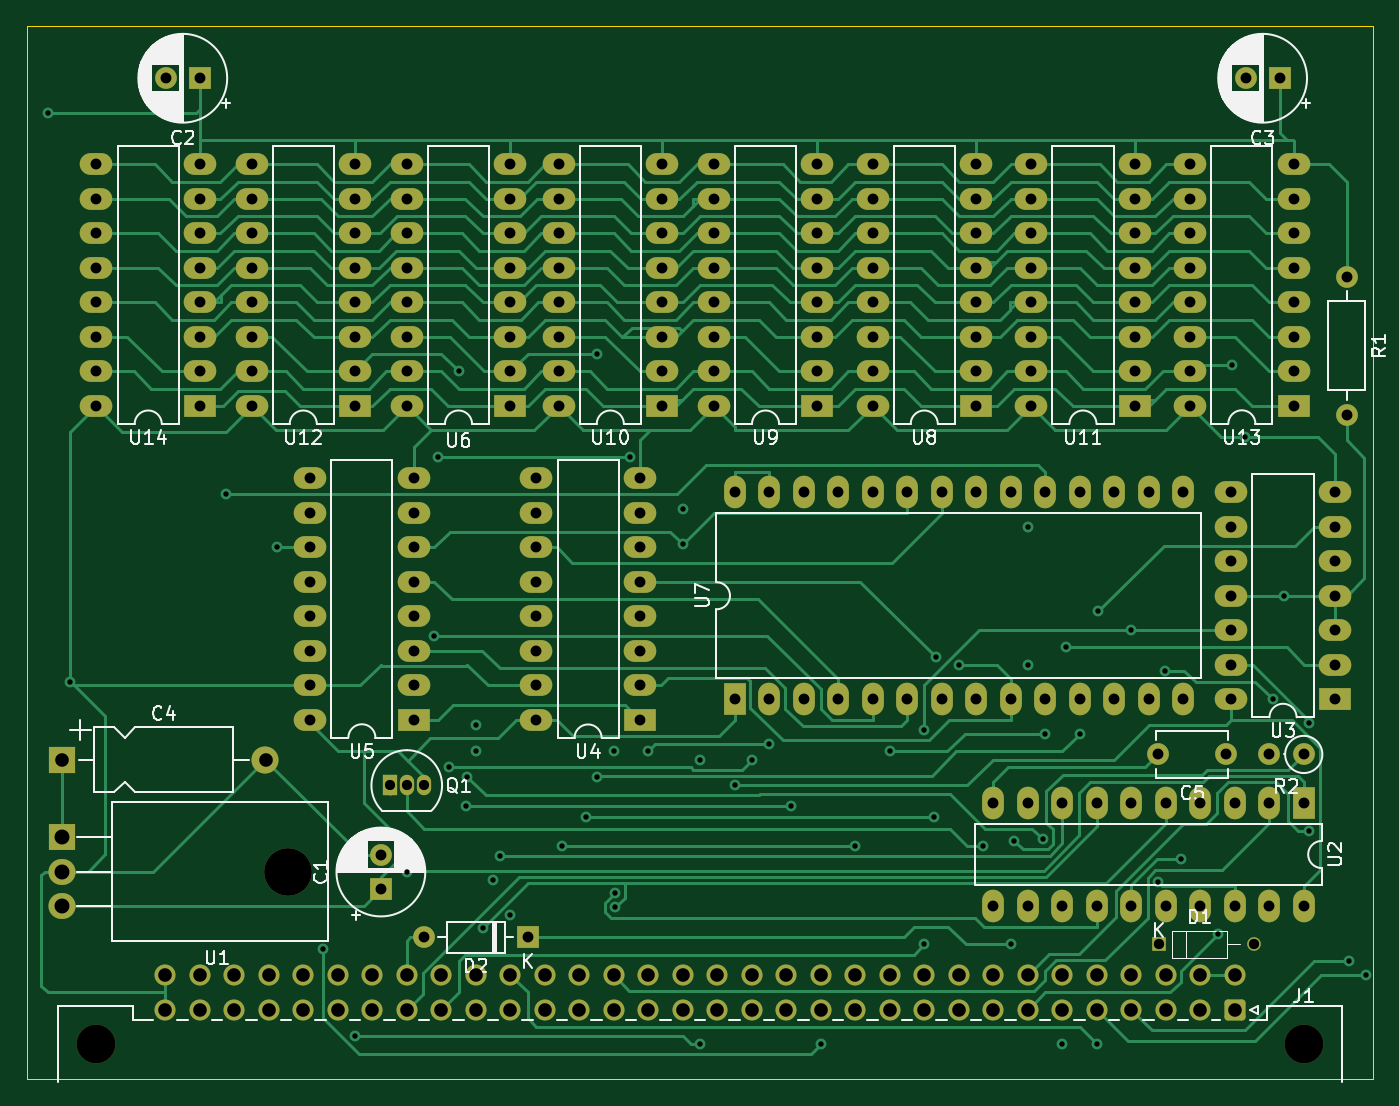
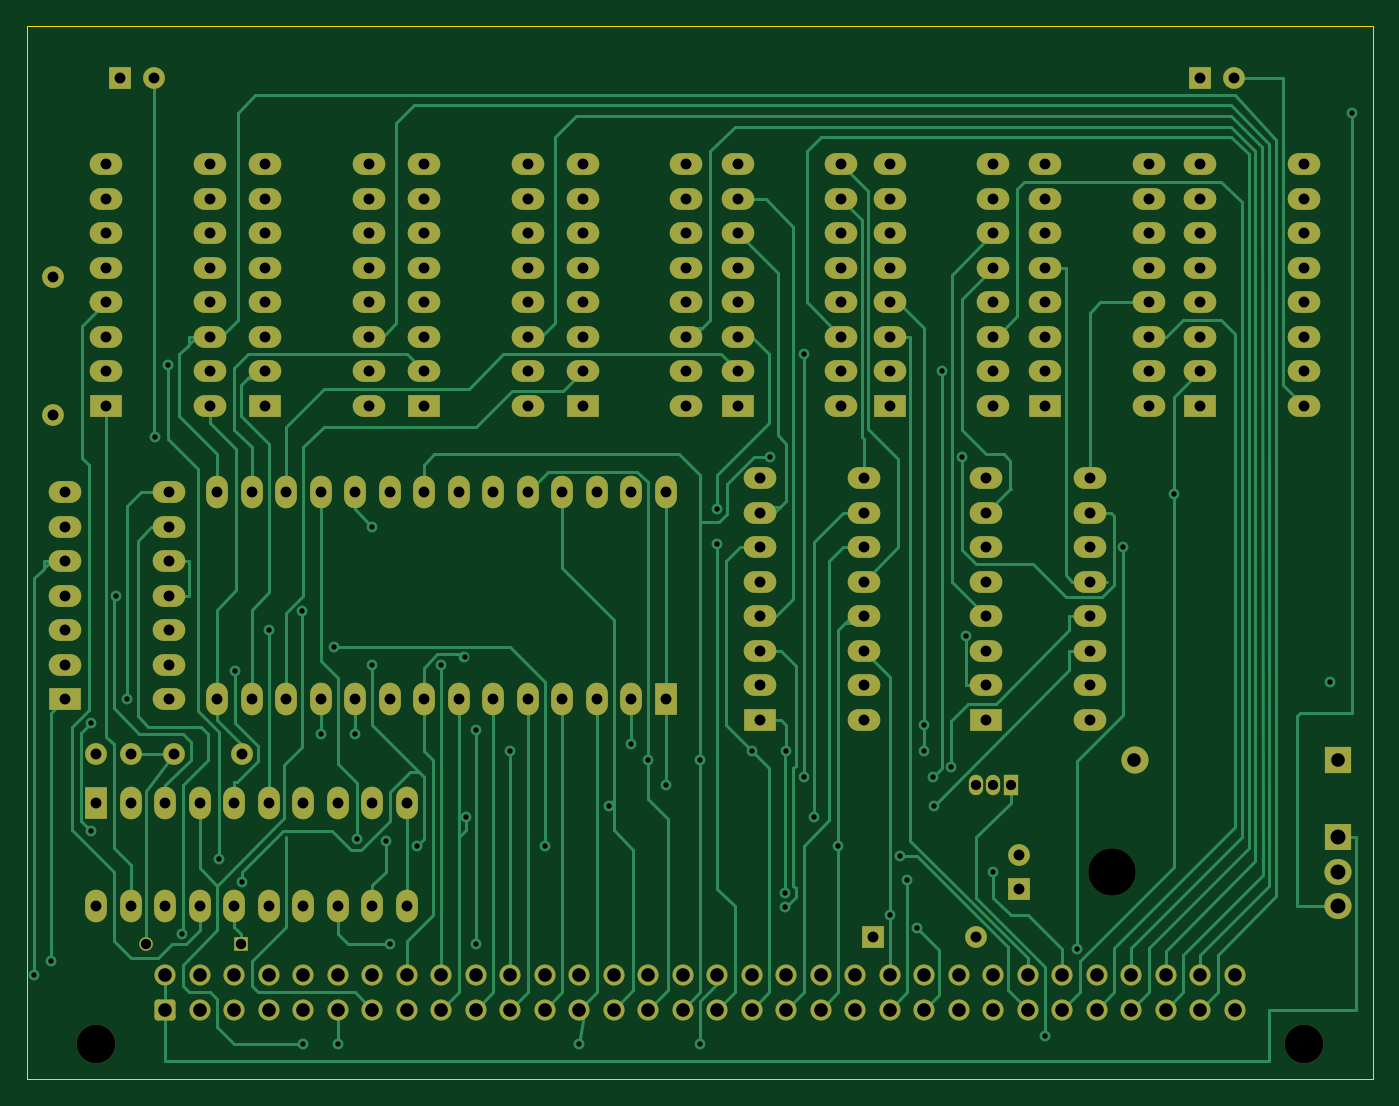
Circuit board: 11 layer files. Board 99.1 x 77.5 mm.
- bottom_copper: QL_256RAM_ROM-B_Cu.gbr (48437 bytes)
- bottom_mask: QL_256RAM_ROM-B_Mask.gbr (10199 bytes)
- paste: QL_256RAM_ROM-B_Paste.gbr (508 bytes)
- bottom_silk: QL_256RAM_ROM-B_Silkscreen.gbr (509 bytes)
- outline: QL_256RAM_ROM-Edge_Cuts.gbr (738 bytes)
- top_copper: QL_256RAM_ROM-F_Cu.gbr (66252 bytes)
- top_mask: QL_256RAM_ROM-F_Mask.gbr (10199 bytes)
- paste: QL_256RAM_ROM-F_Paste.gbr (508 bytes)
- top_silk: QL_256RAM_ROM-F_Silkscreen.gbr (47147 bytes)
- drill: QL_256RAM_ROM-NPTH.drl (493 bytes)
- drill: QL_256RAM_ROM-PTH.drl (5334 bytes)

=== bottom_copper: QL_256RAM_ROM-B_Cu.gbr (48437 bytes, source omitted) ===
=== bottom_mask: QL_256RAM_ROM-B_Mask.gbr (10199 bytes, source omitted) ===
=== paste: QL_256RAM_ROM-B_Paste.gbr ===
%TF.GenerationSoftware,KiCad,Pcbnew,6.0.11-2627ca5db0~126~ubuntu22.04.1*%
%TF.CreationDate,2023-02-05T10:50:59+01:00*%
%TF.ProjectId,ramrom,72616d72-6f6d-42e6-9b69-6361645f7063,0.0*%
%TF.SameCoordinates,Original*%
%TF.FileFunction,Paste,Bot*%
%TF.FilePolarity,Positive*%
%FSLAX46Y46*%
G04 Gerber Fmt 4.6, Leading zero omitted, Abs format (unit mm)*
G04 Created by KiCad (PCBNEW 6.0.11-2627ca5db0~126~ubuntu22.04.1) date 2023-02-05 10:50:59*
%MOMM*%
%LPD*%
G01*
G04 APERTURE LIST*
G04 APERTURE END LIST*
M02*

=== bottom_silk: QL_256RAM_ROM-B_Silkscreen.gbr ===
%TF.GenerationSoftware,KiCad,Pcbnew,6.0.11-2627ca5db0~126~ubuntu22.04.1*%
%TF.CreationDate,2023-02-05T10:50:59+01:00*%
%TF.ProjectId,ramrom,72616d72-6f6d-42e6-9b69-6361645f7063,0.0*%
%TF.SameCoordinates,Original*%
%TF.FileFunction,Legend,Bot*%
%TF.FilePolarity,Positive*%
%FSLAX46Y46*%
G04 Gerber Fmt 4.6, Leading zero omitted, Abs format (unit mm)*
G04 Created by KiCad (PCBNEW 6.0.11-2627ca5db0~126~ubuntu22.04.1) date 2023-02-05 10:50:59*
%MOMM*%
%LPD*%
G01*
G04 APERTURE LIST*
G04 APERTURE END LIST*
M02*

=== outline: QL_256RAM_ROM-Edge_Cuts.gbr ===
%TF.GenerationSoftware,KiCad,Pcbnew,6.0.11-2627ca5db0~126~ubuntu22.04.1*%
%TF.CreationDate,2023-02-05T10:50:59+01:00*%
%TF.ProjectId,ramrom,72616d72-6f6d-42e6-9b69-6361645f7063,0.0*%
%TF.SameCoordinates,Original*%
%TF.FileFunction,Profile,NP*%
%FSLAX46Y46*%
G04 Gerber Fmt 4.6, Leading zero omitted, Abs format (unit mm)*
G04 Created by KiCad (PCBNEW 6.0.11-2627ca5db0~126~ubuntu22.04.1) date 2023-02-05 10:50:59*
%MOMM*%
%LPD*%
G01*
G04 APERTURE LIST*
%TA.AperFunction,Profile*%
%ADD10C,0.100000*%
%TD*%
G04 APERTURE END LIST*
D10*
X82550000Y-41910000D02*
X181610000Y-41910000D01*
X82550000Y-119380000D02*
X82550000Y-41910000D01*
X181610000Y-119380000D02*
X82550000Y-119380000D01*
X181610000Y-41910000D02*
X181610000Y-119380000D01*
M02*

=== top_copper: QL_256RAM_ROM-F_Cu.gbr (66252 bytes, source omitted) ===
=== top_mask: QL_256RAM_ROM-F_Mask.gbr (10199 bytes, source omitted) ===
=== paste: QL_256RAM_ROM-F_Paste.gbr ===
%TF.GenerationSoftware,KiCad,Pcbnew,6.0.11-2627ca5db0~126~ubuntu22.04.1*%
%TF.CreationDate,2023-02-05T10:50:59+01:00*%
%TF.ProjectId,ramrom,72616d72-6f6d-42e6-9b69-6361645f7063,0.0*%
%TF.SameCoordinates,Original*%
%TF.FileFunction,Paste,Top*%
%TF.FilePolarity,Positive*%
%FSLAX46Y46*%
G04 Gerber Fmt 4.6, Leading zero omitted, Abs format (unit mm)*
G04 Created by KiCad (PCBNEW 6.0.11-2627ca5db0~126~ubuntu22.04.1) date 2023-02-05 10:50:59*
%MOMM*%
%LPD*%
G01*
G04 APERTURE LIST*
G04 APERTURE END LIST*
M02*

=== top_silk: QL_256RAM_ROM-F_Silkscreen.gbr (47147 bytes, source omitted) ===
=== drill: QL_256RAM_ROM-NPTH.drl ===
M48
; DRILL file {KiCad 6.0.11-2627ca5db0~126~ubuntu22.04.1} date dom 05 feb 2023 10:51:01
; FORMAT={-:-/ absolute / inch / decimal}
; #@! TF.CreationDate,2023-02-05T10:51:01+01:00
; #@! TF.GenerationSoftware,Kicad,Pcbnew,6.0.11-2627ca5db0~126~ubuntu22.04.1
; #@! TF.FileFunction,NonPlated,1,2,NPTH
FMAT,2
INCH
; #@! TA.AperFunction,NonPlated,NPTH,ComponentDrill
T1C0.1122
; #@! TA.AperFunction,NonPlated,NPTH,ComponentDrill
T2C0.1378
%
G90
G05
T1
X3.45Y-4.6
X6.95Y-4.6
T2
X4.0059Y-4.1
T0
M30

=== drill: QL_256RAM_ROM-PTH.drl (5334 bytes, source omitted) ===
